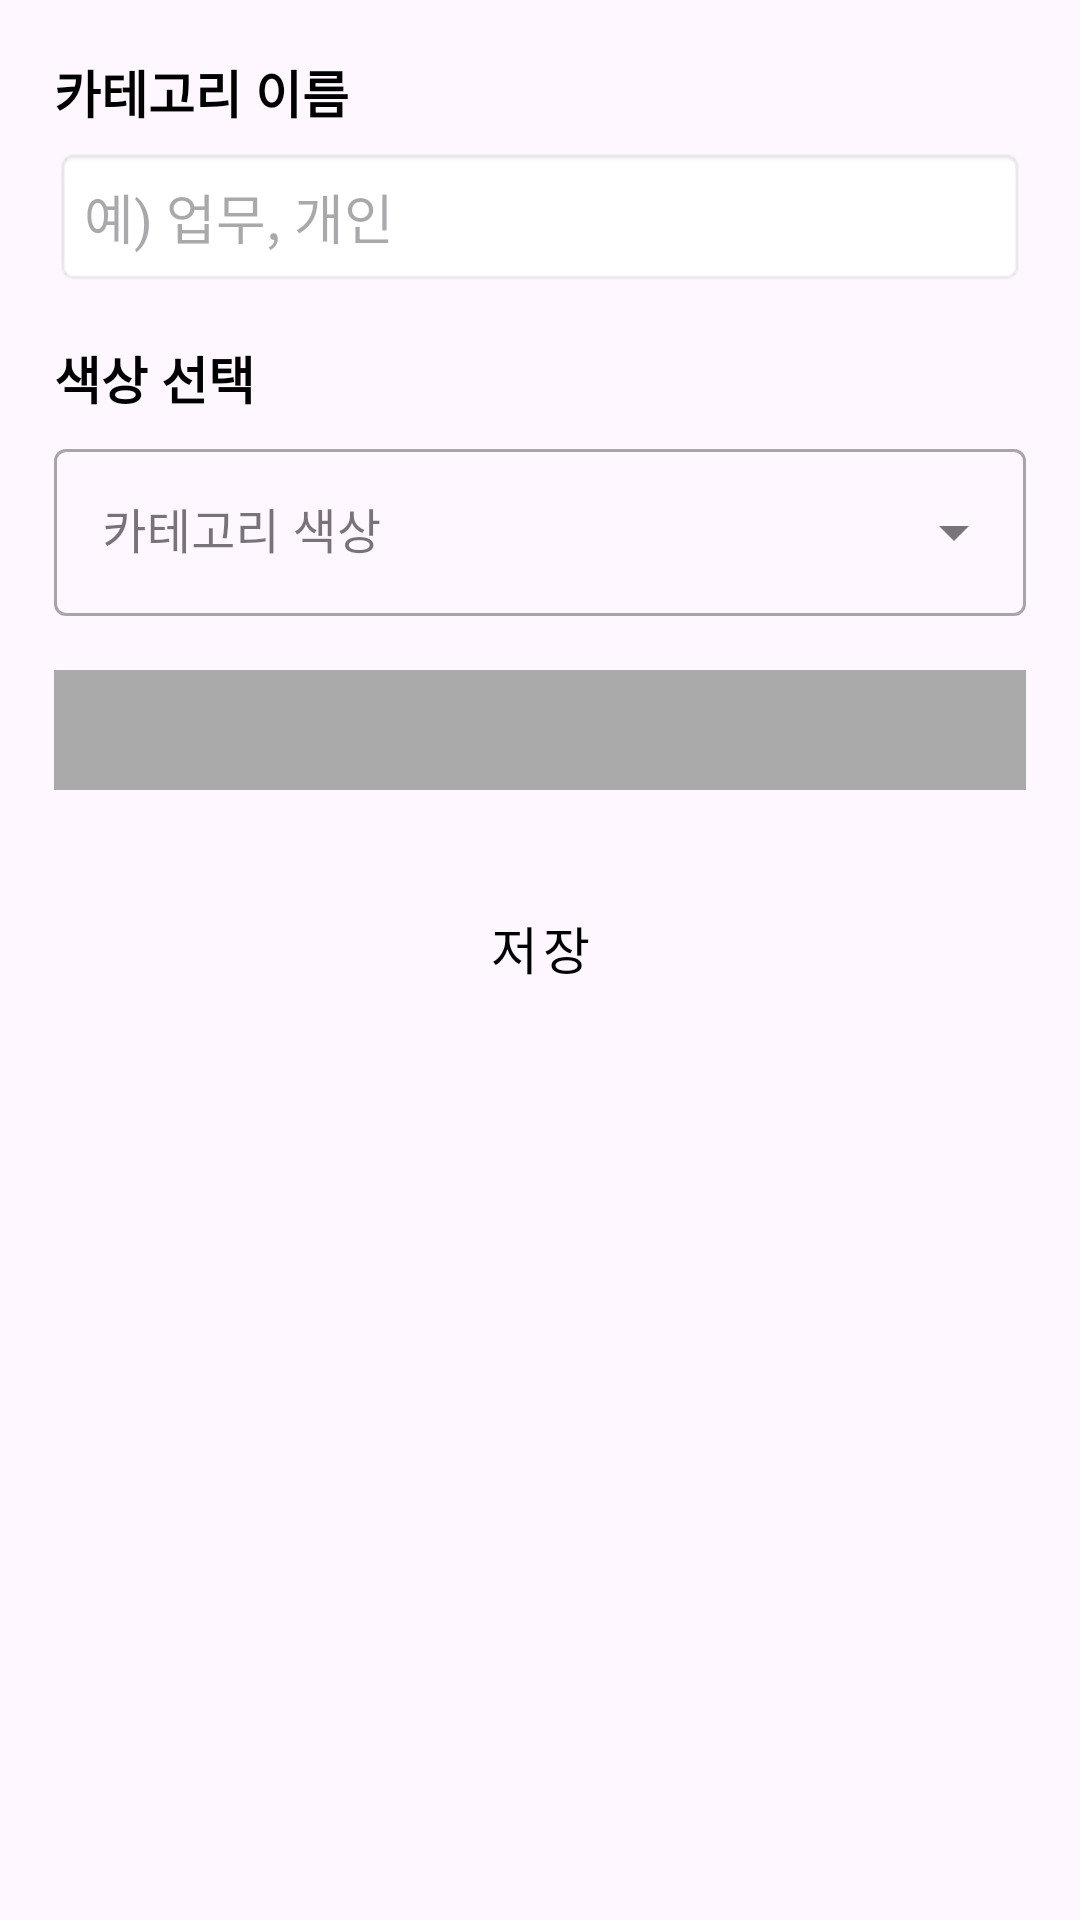

Here is an Android app screen rendered from its layout file. Give the layout XML and the strings, colors and styles it references.
<!-- AndroidManifest.xml: application theme Theme.JustWriteIt -->
<!-- res/layout/activity_add_category.xml -->
<?xml version="1.0" encoding="utf-8"?>
<ScrollView xmlns:android="http://schemas.android.com/apk/res/android"
    xmlns:app="http://schemas.android.com/apk/res-auto"
    android:layout_width="match_parent"
    android:layout_height="match_parent"
    android:fillViewport="true">

    <LinearLayout
        style="@style/AppContainer"
        android:layout_width="match_parent"
        android:layout_height="wrap_content"
        android:orientation="vertical">

        
        <TextView
            style="@style/TextAppearance.Label"
            android:layout_width="wrap_content"
            android:layout_height="wrap_content"
            android:layout_marginBottom="@dimen/spacing_small"
            android:text="카테고리 이름" />

        <EditText
            android:id="@+id/editTextCategoryName"
            style="@style/AppEditText.Title"
            android:layout_width="match_parent"
            android:layout_height="wrap_content"
            android:layout_marginBottom="@dimen/spacing_normal"
            android:hint="예) 업무, 개인" />

        
        <TextView
            style="@style/TextAppearance.Label"
            android:layout_width="wrap_content"
            android:layout_height="wrap_content"
            android:layout_marginBottom="@dimen/spacing_small"
            android:text="색상 선택" />

        <com.google.android.material.textfield.TextInputLayout
            style="@style/Widget.MaterialComponents.TextInputLayout.OutlinedBox.ExposedDropdownMenu"
            android:layout_width="match_parent"
            android:layout_height="wrap_content"
            android:layout_marginBottom="@dimen/spacing_normal"
            android:hint="카테고리 색상">

            <AutoCompleteTextView
                android:id="@+id/dropdownCategoryColor"
                android:layout_width="match_parent"
                android:layout_height="wrap_content"
                android:inputType="none"
                android:focusable="false" />
        </com.google.android.material.textfield.TextInputLayout>

        
        <View
            android:id="@+id/viewColorPreview"
            android:layout_width="match_parent"
            android:layout_height="40dp"
            android:layout_marginBottom="@dimen/spacing_large"
            android:background="@android:color/darker_gray" />

        
        <Button
            android:id="@+id/buttonSaveCategory"
            style="@style/AppButton"
            android:layout_width="match_parent"
            android:layout_height="wrap_content"
            android:textColor="@color/black"
            android:text="저장" />

    </LinearLayout>
</ScrollView>
<!-- resources referenced by this layout -->
<resources>
  <dimen name="spacing_large">24dp</dimen>
  <dimen name="spacing_normal">16dp</dimen>
  <dimen name="spacing_small">8dp</dimen>
  <style name="AppButton" parent="Widget.MaterialComponents.Button">
          <item name="android:padding">@dimen/padding_button</item>
          <item name="android:textSize">@dimen/text_size_medium</item>
      </style>
  <style name="AppContainer">
          <item name="android:padding">@dimen/padding_standard</item>
      </style>
  <style name="AppEditText.Title" parent="AppEditText">
          <item name="android:hint">메모 제목을 입력하세요</item>
          <item name="android:inputType">text</item>
          <item name="android:maxLines">1</item>
      </style>
  <style name="TextAppearance.Label" parent="TextAppearance.AppCompat">
          <item name="android:textSize">@dimen/text_size_medium</item>
          <item name="android:textStyle">bold</item>
          <item name="android:textColor">@android:color/black</item>
      </style>
  <style name="Theme.JustWriteIt" parent="Base.Theme.JustWriteIt" />
  <dimen name="padding_button">16dp</dimen>
  <dimen name="text_size_medium">16sp</dimen>
  <dimen name="padding_standard">16dp</dimen>
  <style name="AppEditText" parent="Widget.AppCompat.EditText">
          <item name="android:padding">@dimen/padding_edit_text</item>
          <item name="android:background">@android:drawable/editbox_background</item>
      </style>
  <style name="Base.Theme.JustWriteIt" parent="Theme.Material3.Light.NoActionBar">
          
          <item name="colorPrimary">@color/black</item>
          <item name="colorOnPrimary">@color/white</item>
          <item name="colorPrimaryContainer">@color/purple_200</item>
          <item name="colorOnPrimaryContainer">@color/black</item>
  
          
          <item name="colorSecondary">@color/teal_200</item>
          <item name="colorOnSecondary">@color/black</item>
          <item name="colorSecondaryContainer">@color/teal_700</item>
          <item name="colorOnSecondaryContainer">@color/white</item>
  
          
          <item name="android:statusBarColor">@color/black</item>
          <item name="android:windowLightStatusBar">false</item>
      </style>
  <dimen name="padding_edit_text">12dp</dimen>
  <!-- not gathered from this repository: default colours our renderer supplied (Android Studio template values) -->
  <color name="purple_200">#FFBB86FC</color>
  <color name="teal_200">#FF03DAC5</color>
  <color name="teal_700">#FF018786</color>
  <color name="black">#FF000000</color>
  <color name="white">#FFFFFFFF</color>
</resources>
